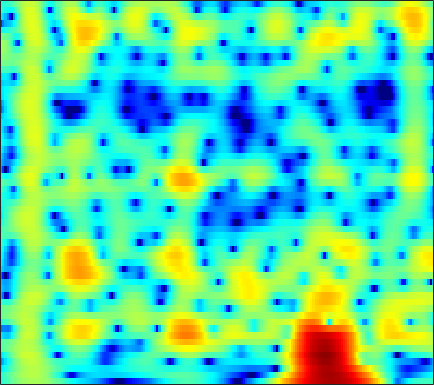

The data file committed next to this chart (first rows):
-4.7883, -4.0971, -3.2469, -2.4686, -1.9284, -1.2696, -0.67452, -0.26639, 0.22636, 0.65418, 1.0193, 1.2534, 1.5064, 1.6915, 1.7862, 1.8545, 1.8531, 1.8053, 1.6825, 1.49, 1.2288, 0.98972, 0.60799, 0.15952
-4.509, -3.823, -2.934, -2.097, -1.504, -0.765, -0.0925, 0.3677, 0.9169, 1.389, 1.781, 2.022, 2.268, 2.427, 2.486, 2.484, 2.385, 2.246, 1.97, 1.587, 1.087, 0.6306, -0.09466, -0.9674
-7.679, -6.577, -5.209, -3.95, -3.079, -2.014, -1.054, -0.4067, 0.353, 0.9958, 1.524, 1.845, 2.175, 2.392, 2.483, 2.509, 2.429, 2.303, 2.048, 1.699, 1.261, 0.8795, 0.307, -0.3288
-12, -10.01, -7.602, -5.503, -4.12, -2.519, -1.158, -0.2795, 0.7176, 1.522, 2.148, 2.504, 2.839, 3.018, 3.054, 2.972, 2.748, 2.489, 2.029, 1.448, 0.7589, 0.1871, -0.6239, -1.446
-7.801, -6.487, -4.723, -3.065, -1.938, -0.6182, 0.5161, 1.247, 2.072, 2.718, 3.19, 3.439, 3.627, 3.651, 3.559, 3.283, 2.83, 2.366, 1.569, 0.5442, -0.7508, -1.939, -3.909, -6.513
-2.012, -1.722, -1.249, -0.6856, -0.2193, 0.4118, 1.02, 1.439, 1.935, 2.334, 2.616, 2.746, 2.791, 2.686, 2.507, 2.131, 1.599, 1.108, 0.3328, -0.5586, -1.545, -2.327, -3.384, -4.396
-1.823, -1.817, -1.646, -1.3, -0.9294, -0.318, 0.3767, 0.9015, 1.559, 2.114, 2.517, 2.715, 2.796, 2.659, 2.407, 1.865, 1.082, 0.333, -0.857, -2.234, -3.654, -4.596, -5.38, -5.38
-7.102, -7.848, -8.733, -8.854, -7.919, -5.719, -3.296, -1.661, 0.1668, 1.576, 2.594, 3.122, 3.499, 3.539, 3.351, 2.813, 1.91, 0.974, -0.661, -2.877, -5.895, -8.856, -12.67, -10.64
-12.84, -12.23, -12.38, -12.6, -11.57, -8.522, -5.256, -3.179, -0.9633, 0.6926, 1.862, 2.465, 2.935, 3.072, 2.953, 2.531, 1.827, 1.144, 0.09517, -1.033, -2.079, -2.7, -3.142, -3.022
-4.607, -4.124, -3.428, -2.652, -2.008, -1.052, -0.04617, 0.7059, 1.624, 2.396, 2.966, 3.241, 3.379, 3.276, 3.008, 2.402, 1.501, 0.6098, -0.8948, -2.817, -5.282, -7.553, -10.83, -11.73
-0.9653, -0.7819, -0.4527, -0.04468, 0.3026, 0.7952, 1.309, 1.681, 2.134, 2.505, 2.768, 2.872, 2.865, 2.656, 2.353, 1.765, 0.9392, 0.1467, -1.158, -2.744, -4.569, -5.985, -7.558, -8.027
-1.12, -1.067, -0.8915, -0.6028, -0.3129, 0.1572, 0.6757, 1.074, 1.579, 2.015, 2.353, 2.526, 2.632, 2.585, 2.449, 2.117, 1.618, 1.136, 0.3768, -0.4918, -1.417, -2.115, -2.987, -3.726
-3.667, -4.096, -4.329, -4.014, -3.434, -2.379, -1.188, -0.3224, 0.7418, 1.651, 2.38, 2.806, 3.219, 3.44, 3.5, 3.41, 3.147, 2.84, 2.291, 1.571, 0.6697, -0.1397, -1.427, -3.032
-9.633, -13.14, -22.01, -18.39, -12.41, -7.743, -4.657, -2.895, -1.035, 0.4236, 1.563, 2.238, 2.92, 3.382, 3.586, 3.691, 3.622, 3.459, 3.1, 2.58, 1.899, 1.28, 0.2823, -0.9483
-8.504, -9.504, -10.25, -9.953, -9.072, -7.389, -5.559, -4.228, -2.613, -1.235, -0.09732, 0.607, 1.334, 1.848, 2.087, 2.253, 2.248, 2.143, 1.891, 1.571, 1.217, 0.9549, 0.639, 0.3997
-9.088, -10.15, -10.84, -10.39, -9.443, -7.781, -6.024, -4.759, -3.217, -1.869, -0.7536, -0.08069, 0.6039, 1.031, 1.19, 1.185, 0.925, 0.5871, -0.006431, -0.6965, -1.309, -1.577, -1.516, -0.9464
-12.43, -17.33, -27.72, -17.57, -13.19, -9.481, -6.85, -5.253, -3.507, -2.071, -0.9061, -0.2195, 0.457, 0.8302, 0.9106, 0.6898, 0.08146, -0.6578, -2.157, -4.507, -8.297, -12.88, -14.5, -7.459
-7.548, -8.811, -10.01, -10.35, -10.08, -9.207, -7.93, -6.817, -5.29, -3.849, -2.598, -1.816, -1.011, -0.5045, -0.3215, -0.3833, -0.7354, -1.229, -2.166, -3.334, -4.492, -5.053, -4.818, -3.369
-6.228, -7.979, -10.46, -13.06, -14.73, -15.19, -13.11, -10.97, -8.276, -5.976, -4.123, -3, -1.854, -1.087, -0.7516, -0.5695, -0.7121, -1.008, -1.551, -2.138, -2.612, -2.736, -2.436, -1.567
-4.75, -6.763, -9.882, -13.51, -16.18, -17.32, -14.51, -11.74, -8.434, -5.728, -3.505, -2.171, -0.7911, 0.1449, 0.5473, 0.7055, 0.3788, -0.1455, -1.304, -3.131, -5.733, -8.102, -9.57, -6.474
-3.494, -5.348, -8.219, -11.52, -14.19, -16.24, -13.97, -11.14, -7.599, -4.697, -2.398, -1.012, 0.3893, 1.334, 1.758, 1.933, 1.7, 1.235, 0.1936, -1.323, -3.266, -4.691, -5.403, -3.98
-2.762, -3.963, -5.837, -8.088, -9.762, -10.85, -9.457, -7.457, -4.813, -2.581, -0.7671, 0.3214, 1.439, 2.196, 2.547, 2.76, 2.7, 2.47, 1.986, 1.383, 0.7453, 0.3234, -0.06879, -0.2253
-2.254, -2.395, -2.612, -2.742, -2.723, -2.465, -1.902, -1.319, -0.403, 0.5501, 1.431, 2.002, 2.607, 3.017, 3.179, 3.207, 3.018, 2.75, 2.254, 1.598, 0.8379, 0.2077, -0.6919, -1.649
-3.432, -2.829, -2.077, -1.358, -0.8432, -0.1674, 0.5116, 1.012, 1.648, 2.235, 2.732, 3.026, 3.295, 3.397, 3.358, 3.128, 2.696, 2.247, 1.458, 0.4698, -0.7168, -1.722, -3.209, -4.853
-5.639, -4.334, -2.798, -1.496, -0.6431, 0.3626, 1.223, 1.793, 2.449, 2.981, 3.375, 3.578, 3.706, 3.652, 3.488, 3.092, 2.469, 1.835, 0.7374, -0.6543, -2.393, -3.932, -6.279, -8.852
-7.077, -5.367, -3.463, -1.92, -0.9269, 0.2078, 1.167, 1.785, 2.486, 3.046, 3.462, 3.677, 3.814, 3.779, 3.619, 3.221, 2.582, 1.921, 0.7893, -0.7063, -2.646, -4.479, -7.662, -12.26
-6.361, -5.156, -3.762, -2.561, -1.761, -0.7998, 0.07985, 0.6836, 1.417, 2.064, 2.603, 2.915, 3.203, 3.32, 3.286, 3.06, 2.627, 2.173, 1.374, 0.3658, -0.8451, -1.868, -3.315, -4.698
-5.227, -4.799, -4.338, -3.922, -3.606, -3.091, -2.422, -1.797, -0.8657, 0.08303, 0.9568, 1.518, 2.108, 2.485, 2.637, 2.662, 2.503, 2.271, 1.829, 1.281, 0.6681, 0.1988, -0.392, -0.8776
-4.209, -4.592, -5.381, -6.475, -7.436, -8.396, -8.026, -6.705, -4.421, -2.284, -0.5459, 0.4873, 1.516, 2.192, 2.486, 2.639, 2.558, 2.357, 1.986, 1.541, 1.101, 0.8116, 0.515, 0.3376
-2.415, -3.231, -4.703, -6.937, -9.39, -14.38, -15.11, -10.25, -5.436, -2.196, 0.05448, 1.279, 2.429, 3.106, 3.323, 3.256, 2.824, 2.296, 1.398, 0.4175, -0.4011, -0.7853, -0.9111, -0.7259
-1.086, -1.708, -2.515, -3.145, -3.447, -3.43, -2.778, -1.899, -0.4156, 1.126, 2.487, 3.314, 4.086, 4.435, 4.404, 3.924, 2.871, 1.656, -0.7383, -4.281, -9.094, -10.79, -7.733, -4.921
-3.907, -4.988, -5.79, -5.516, -4.757, -3.352, -1.808, -0.671, 0.7931, 2.108, 3.242, 3.92, 4.556, 4.841, 4.795, 4.361, 3.445, 2.367, 0.4287, -2.085, -4.561, -5.514, -5.142, -4.38
-10.69, -15.65, -45.3, -16.55, -11.76, -7.84, -5.103, -3.399, -1.481, 0.1528, 1.502, 2.33, 3.179, 3.731, 3.938, 3.942, 3.646, 3.247, 2.544, 1.728, 0.9225, 0.3816, -0.2485, -0.8545
-9.207, -10.67, -12.04, -12.2, -11.64, -10.21, -8.314, -6.773, -4.674, -2.731, -1.04, 0.04962, 1.226, 2.107, 2.578, 2.963, 3.092, 3.068, 2.863, 2.533, 2.112, 1.773, 1.307, 0.8504
-8.009, -9.572, -11.9, -14.72, -16.91, -17.7, -14.13, -11.01, -7.486, -4.676, -2.434, -1.064, 0.4231, 1.542, 2.166, 2.74, 3.05, 3.119, 3.031, 2.77, 2.389, 2.049, 1.576, 1.143
-6.315, -7.716, -9.909, -12.4, -14.23, -14.8, -12.16, -9.589, -6.444, -3.802, -1.625, -0.2676, 1.207, 2.329, 2.947, 3.497, 3.744, 3.725, 3.47, 2.954, 2.21, 1.534, 0.5478, -0.3933
-4.678, -5.622, -6.785, -7.641, -7.887, -7.572, -6.503, -5.322, -3.498, -1.639, 0.1026, 1.258, 2.548, 3.528, 4.056, 4.47, 4.542, 4.379, 3.836, 2.906, 1.523, 0.1409, -2.286, -5.587
-5.514, -6.768, -8.68, -10.64, -11.49, -10.64, -8.12, -6.014, -3.438, -1.204, 0.66, 1.821, 3.073, 3.981, 4.44, 4.754, 4.726, 4.482, 3.833, 2.795, 1.336, -0.08221, -2.462, -5.393
-6.81, -8.071, -10.5, -14.18, -17.35, -15.11, -9.74, -6.653, -3.481, -1.06, 0.8204, 1.947, 3.106, 3.917, 4.303, 4.541, 4.471, 4.207, 3.609, 2.73, 1.6, 0.6221, -0.7909, -2.204
-7.035, -7.155, -7.277, -7.179, -6.805, -5.804, -4.316, -3.027, -1.304, 0.2823, 1.633, 2.472, 3.343, 3.935, 4.193, 4.291, 4.112, 3.795, 3.16, 2.286, 1.198, 0.2737, -1.073, -2.502
-8.893, -8.024, -6.736, -5.428, -4.433, -3.1, -1.76, -0.7758, 0.4751, 1.609, 2.571, 3.167, 3.773, 4.135, 4.245, 4.165, 3.812, 3.384, 2.572, 1.506, 0.1942, -0.9437, -2.636, -4.494
-13.76, -10.89, -7.875, -5.507, -4.018, -2.284, -0.7814, 0.2202, 1.399, 2.393, 3.209, 3.69, 4.142, 4.365, 4.371, 4.151, 3.665, 3.108, 2.098, 0.7612, -0.9159, -2.413, -4.724, -7.373
-11.92, -9.776, -7.209, -5.018, -3.596, -1.921, -0.4739, 0.4877, 1.611, 2.562, 3.333, 3.783, 4.199, 4.398, 4.387, 4.147, 3.632, 3.038, 1.969, 0.5267, -1.35, -3.099, -6.026, -9.916
-7.973, -7.064, -5.755, -4.412, -3.423, -2.166, -0.9601, -0.1077, 0.9636, 1.935, 2.764, 3.277, 3.798, 4.099, 4.172, 4.05, 3.654, 3.186, 2.3, 1.115, -0.3897, -1.742, -3.857, -6.304
-7.625, -6.974, -6.141, -5.352, -4.761, -3.932, -2.977, -2.152, -0.9478, 0.276, 1.417, 2.164, 2.965, 3.508, 3.742, 3.821, 3.641, 3.348, 2.752, 1.955, 0.9904, 0.1909, -0.9353, -2.056
-9.131, -8.283, -7.704, -7.731, -8.073, -8.598, -8.377, -7.205, -4.828, -2.398, -0.3489, 0.8858, 2.136, 2.99, 3.385, 3.614, 3.553, 3.319, 2.832, 2.181, 1.451, 0.9034, 0.2472, -0.2609
-7.683, -7.007, -6.9, -7.817, -9.412, -13.62, -19.98, -13.98, -7.302, -3.293, -0.5959, 0.869, 2.28, 3.174, 3.553, 3.706, 3.477, 3.079, 2.268, 1.204, 0.02142, -0.8056, -1.544, -1.652
-3.063, -2.962, -3.032, -3.325, -3.618, -3.919, -3.72, -3.1, -1.803, -0.3178, 1.07, 1.943, 2.835, 3.378, 3.55, 3.445, 2.921, 2.242, 0.8476, -1.228, -4.314, -7.661, -13.32, -10.8
-0.4881, -0.5697, -0.7101, -0.8426, -0.9091, -0.9075, -0.7329, -0.4733, 0.0249, 0.6418, 1.283, 1.728, 2.206, 2.493, 2.547, 2.357, 1.849, 1.217, 0.01594, -1.649, -3.757, -5.46, -7.092, -6.738
0.717, 0.4863, 0.1411, -0.2298, -0.4917, -0.7628, -0.8906, -0.8606, -0.6263, -0.1823, 0.3758, 0.822, 1.356, 1.75, 1.919, 1.929, 1.697, 1.344, 0.6959, -0.125, -1.014, -1.642, -2.285, -2.616
1.831, 1.364, 0.6252, -0.2655, -1.025, -2.108, -3.098, -3.549, -3.429, -2.493, -1.138, -0.1163, 1.065, 1.95, 2.406, 2.751, 2.775, 2.631, 2.203, 1.581, 0.8015, 0.1499, -0.7752, -1.705
2.343, 1.711, 0.6711, -0.6765, -2.012, -4.534, -8.714, -14.61, -16.62, -7.543, -2.981, -0.7297, 1.397, 2.827, 3.53, 4.072, 4.206, 4.076, 3.599, 2.815, 1.753, 0.7948, -0.697, -2.44
0.1773, -0.3496, -1.029, -1.786, -2.473, -3.534, -4.647, -5.154, -4.701, -2.966, -0.7889, 0.6912, 2.32, 3.49, 4.078, 4.465, 4.464, 4.168, 3.46, 2.347, 0.8404, -0.5629, -2.725, -5.117
-6.109, -5.878, -5.178, -4.557, -4.154, -3.618, -2.935, -2.256, -1.152, 0.1121, 1.428, 2.351, 3.397, 4.137, 4.478, 4.609, 4.346, 3.89, 2.912, 1.5, -0.4125, -2.237, -5.427, -10.05
-16.3, -12.33, -9.965, -9.084, -8.67, -7.682, -5.803, -4.112, -1.878, 0.1069, 1.735, 2.733, 3.731, 4.364, 4.578, 4.538, 4.082, 3.514, 2.392, 0.9205, -0.8569, -2.335, -4.427, -6.473
-6.693, -7.728, -9.44, -12.57, -17.71, -26.09, -11.49, -6.925, -2.945, -0.203, 1.768, 2.854, 3.855, 4.408, 4.535, 4.324, 3.705, 2.936, 1.558, -0.2303, -2.333, -3.958, -5.675, -6.235
-3.332, -4.162, -5.189, -6.032, -6.335, -5.892, -4.397, -2.919, -0.9048, 0.8825, 2.301, 3.115, 3.87, 4.228, 4.25, 3.918, 3.167, 2.285, 0.6405, -1.698, -5.096, -8.895, -19.49, -17.57
-4.021, -4.205, -4.133, -3.78, -3.349, -2.58, -1.607, -0.7976, 0.3035, 1.333, 2.21, 2.731, 3.22, 3.438, 3.41, 3.11, 2.47, 1.789, 0.5695, -0.9701, -2.733, -4.064, -5.368, -5.56
